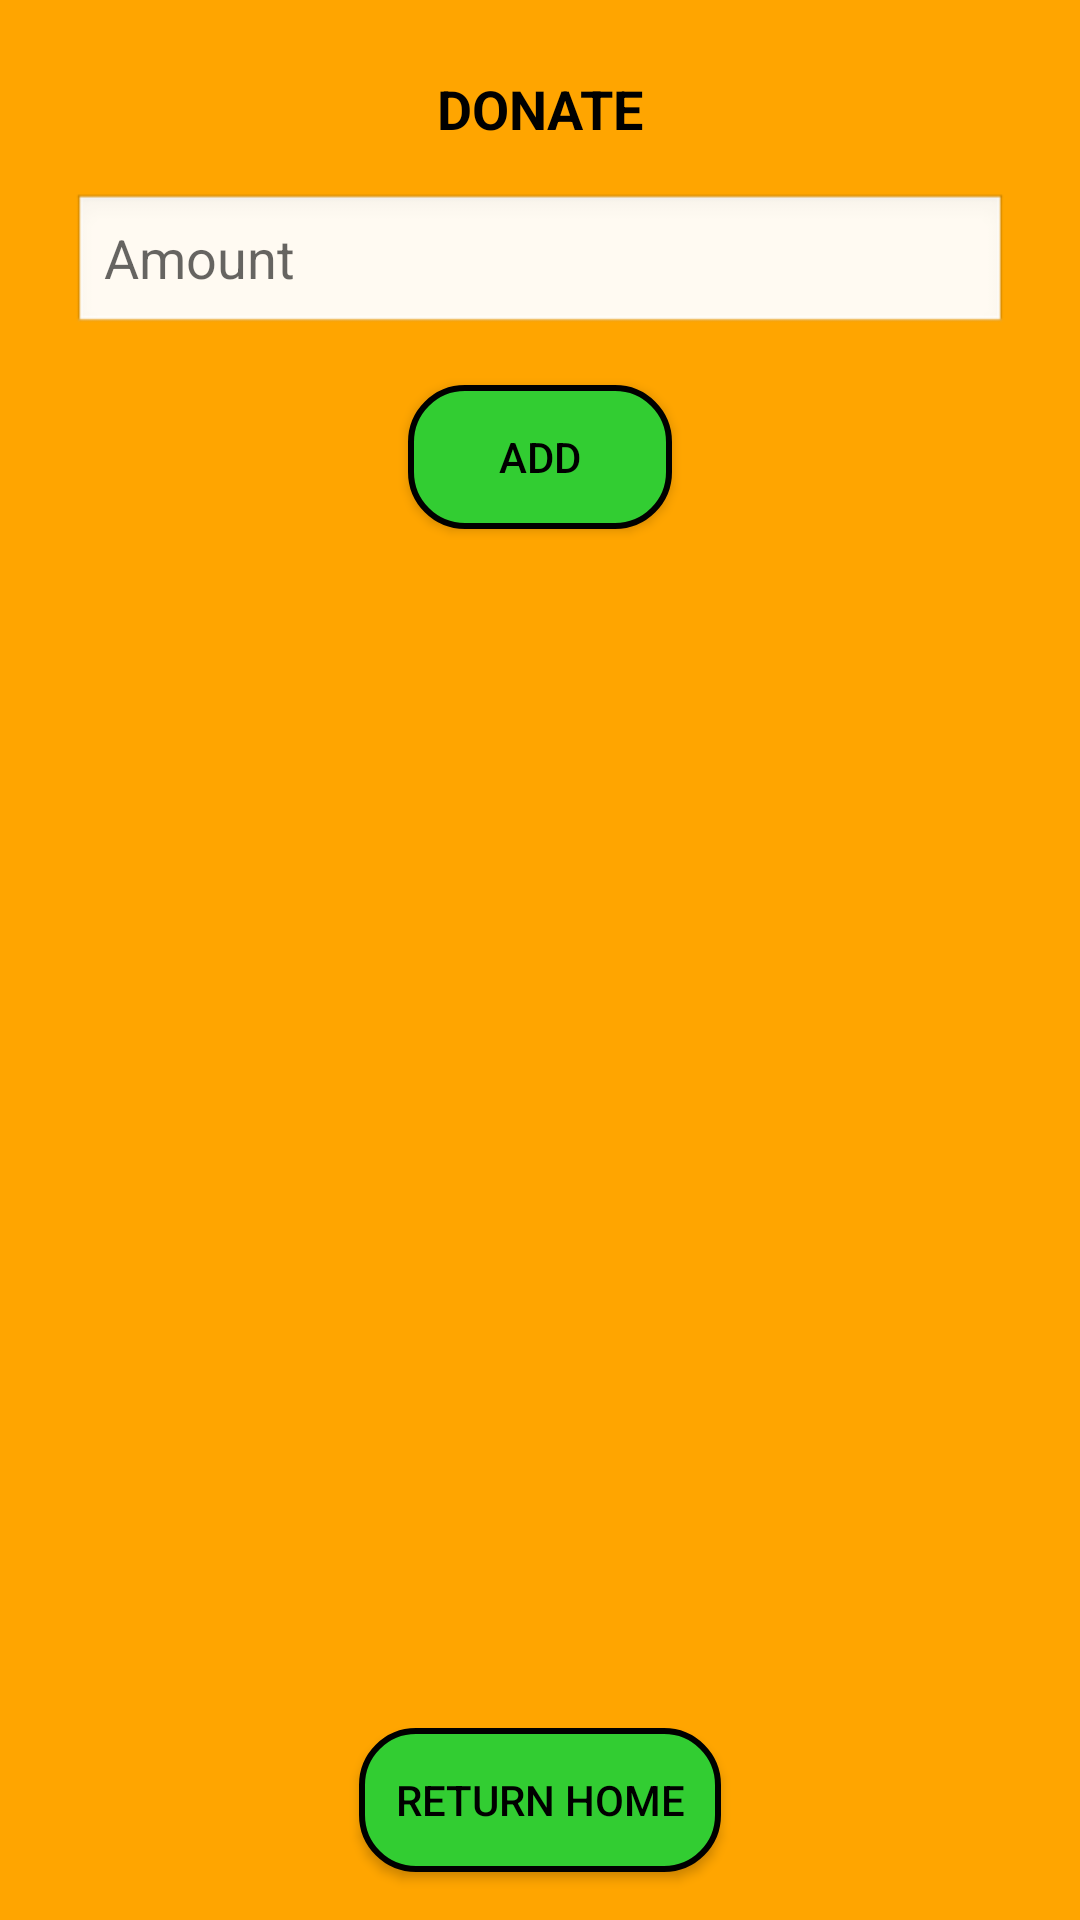

Layout XML and referenced resources for this Android screen:
<!-- AndroidManifest.xml: activity theme Theme.BudgetApp -->
<!-- res/layout/activity_donate.xml -->
<androidx.constraintlayout.widget.ConstraintLayout xmlns:android="http://schemas.android.com/apk/res/android"
    xmlns:app="http://schemas.android.com/apk/res-auto"
    xmlns:tools="http://schemas.android.com/tools"
    android:layout_width="match_parent"
    android:layout_height="match_parent"
    android:background="#FFA500"
    tools:context=".DonateActivity">

    
    <TextView
        android:id="@+id/donateTitle"
        android:layout_width="wrap_content"
        android:layout_height="wrap_content"
        android:text="DONATE"
        android:textStyle="bold"
        android:textSize="18sp"
        android:textColor="#000000"
        app:layout_constraintTop_toTopOf="parent"
        app:layout_constraintStart_toStartOf="parent"
        app:layout_constraintEnd_toEndOf="parent"
        android:layout_marginTop="24dp"/>

    
    <EditText
        android:id="@+id/donationAmountInput"
        android:layout_width="0dp"
        android:layout_height="wrap_content"
        android:hint="Amount"
        android:background="@android:drawable/edit_text"
        android:inputType="numberDecimal"
        android:minHeight="48dp"
        app:layout_constraintEnd_toEndOf="parent"
        app:layout_constraintStart_toStartOf="parent"
        app:layout_constraintTop_toBottomOf="@+id/donateTitle"
        android:layout_marginHorizontal="24dp"
        android:layout_marginTop="16dp"/>

    
    <Button
        android:id="@+id/addDonationButton"
        android:layout_width="wrap_content"
        android:layout_height="wrap_content"
        android:text="ADD"
        android:background="@drawable/rounded_button"
        android:textColor="#000000"
        android:padding="12dp"
        app:layout_constraintTop_toBottomOf="@+id/donationAmountInput"
        app:layout_constraintStart_toStartOf="parent"
        app:layout_constraintEnd_toEndOf="parent"
        android:layout_marginTop="16dp"/>

    
    <LinearLayout
        android:id="@+id/donationsList"
        android:layout_width="match_parent"
        android:layout_height="wrap_content"
        android:orientation="vertical"
        android:layout_marginTop="16dp"
        app:layout_constraintTop_toBottomOf="@+id/addDonationButton"
        app:layout_constraintStart_toStartOf="parent"
        app:layout_constraintEnd_toEndOf="parent"/>

    
    <Button
        android:id="@+id/returnHomeButton"
        android:layout_width="wrap_content"
        android:layout_height="wrap_content"
        android:text="RETURN HOME"
        android:background="@drawable/rounded_button"
        android:textColor="#000000"
        android:padding="12dp"
        app:layout_constraintBottom_toBottomOf="parent"
        app:layout_constraintStart_toStartOf="parent"
        app:layout_constraintEnd_toEndOf="parent"
        android:layout_marginBottom="16dp"/>
</androidx.constraintlayout.widget.ConstraintLayout>
<!-- resources referenced by this layout -->
<resources>
  <!-- drawable rounded_button (drawable) -->
  <?xml version="1.0" encoding="utf-8"?>
  <shape xmlns:android="http://schemas.android.com/apk/res/android"
      android:shape="rectangle">
  
      
      <corners android:radius="18dp" />
  
      
      <solid android:color="#32CD32" />
  
      
      <stroke
          android:width="2dp"
          android:color="#000000" />
  </shape>
  <style name="Theme.BudgetApp" parent="Theme.AppCompat.Light.NoActionBar" />
</resources>
